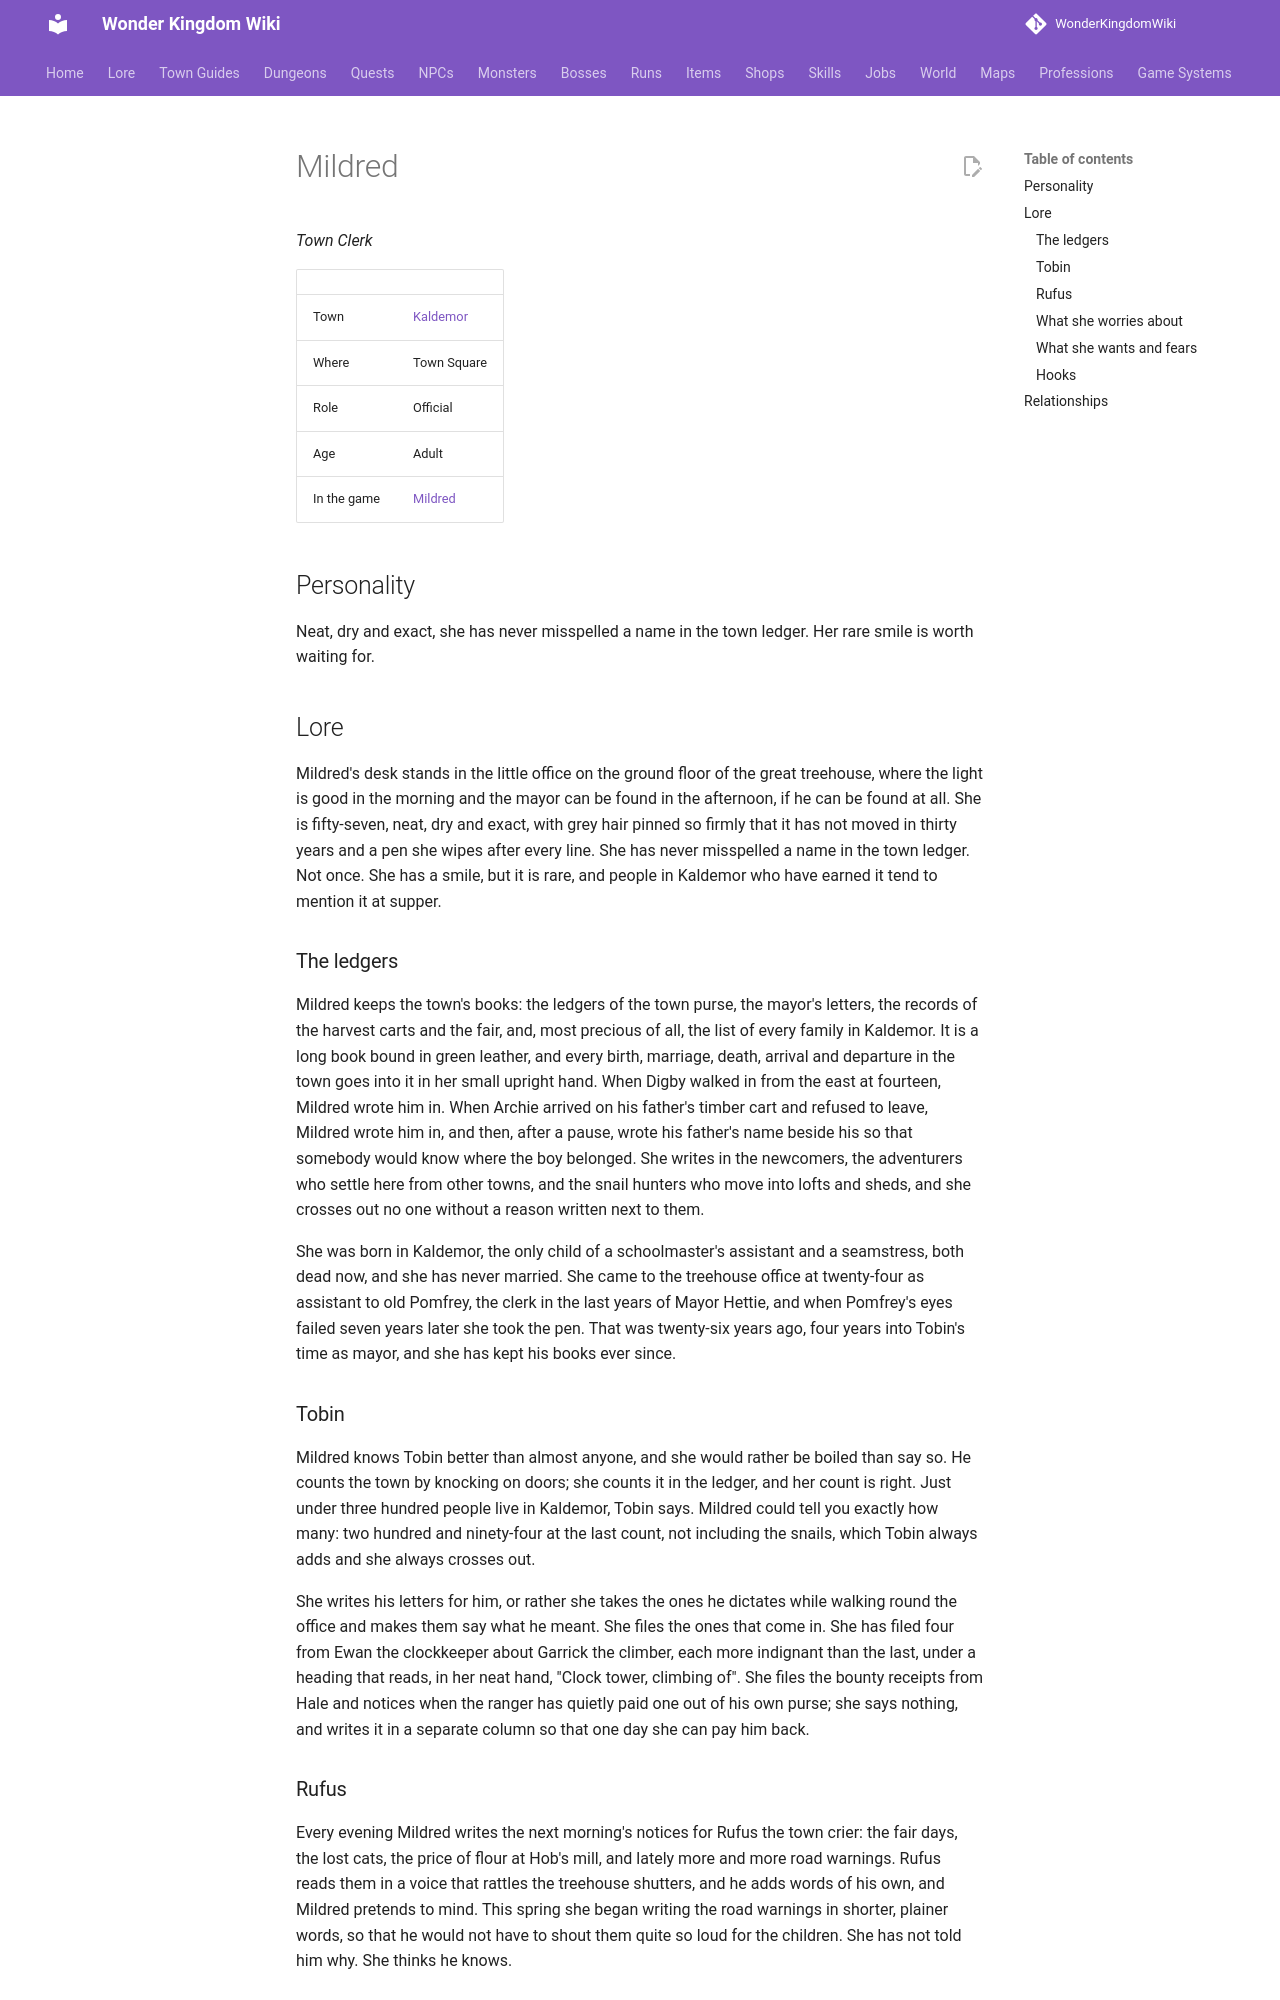

repository: alonohana627/WonderKingdomWiki · page: lore/people/kaldemor/mildred/index.html · generator: mkdocs

<!-- Generated by tools/people.py from data/people/. Do not edit: changes are overwritten. -->

# Mildred

*Town Clerk*

|  |  |
|---|---|
| Town | [Kaldemor](../../towns/kaldemor.md) |
| Where | Town Square |
| Role | Official |
| Age | Adult |
| In the game | [Mildred](../../../npcs/mildred.md) |

## Personality

Neat, dry and exact, she has never misspelled a name in the town ledger. Her rare smile is worth waiting for.

## Lore

Mildred's desk stands in the little office on the ground floor of the great treehouse, where the light is good in the morning and the mayor can be found in the afternoon, if he can be found at all. She is fifty-seven, neat, dry and exact, with grey hair pinned so firmly that it has not moved in thirty years and a pen she wipes after every line. She has never misspelled a name in the town ledger. Not once. She has a smile, but it is rare, and people in Kaldemor who have earned it tend to mention it at supper.

### The ledgers

Mildred keeps the town's books: the ledgers of the town purse, the mayor's letters, the records of the harvest carts and the fair, and, most precious of all, the list of every family in Kaldemor. It is a long book bound in green leather, and every birth, marriage, death, arrival and departure in the town goes into it in her small upright hand. When Digby walked in from the east at fourteen, Mildred wrote him in. When Archie arrived on his father's timber cart and refused to leave, Mildred wrote him in, and then, after a pause, wrote his father's name beside his so that somebody would know where the boy belonged. She writes in the newcomers, the adventurers who settle here from other towns, and the snail hunters who move into lofts and sheds, and she crosses out no one without a reason written next to them.

She was born in Kaldemor, the only child of a schoolmaster's assistant and a seamstress, both dead now, and she has never married. She came to the treehouse office at twenty-four as assistant to old Pomfrey, the clerk in the last years of Mayor Hettie, and when Pomfrey's eyes failed seven years later she took the pen. That was twenty-six years ago, four years into Tobin's time as mayor, and she has kept his books ever since.

### Tobin

Mildred knows Tobin better than almost anyone, and she would rather be boiled than say so. He counts the town by knocking on doors; she counts it in the ledger, and her count is right. Just under three hundred people live in Kaldemor, Tobin says. Mildred could tell you exactly how many: two hundred and ninety-four at the last count, not including the snails, which Tobin always adds and she always crosses out.

She writes his letters for him, or rather she takes the ones he dictates while walking round the office and makes them say what he meant. She files the ones that come in. She has filed four from Ewan the clockkeeper about Garrick the climber, each more indignant than the last, under a heading that reads, in her neat hand, "Clock tower, climbing of". She files the bounty receipts from Hale and notices when the ranger has quietly paid one out of his own purse; she says nothing, and writes it in a separate column so that one day she can pay him back.
